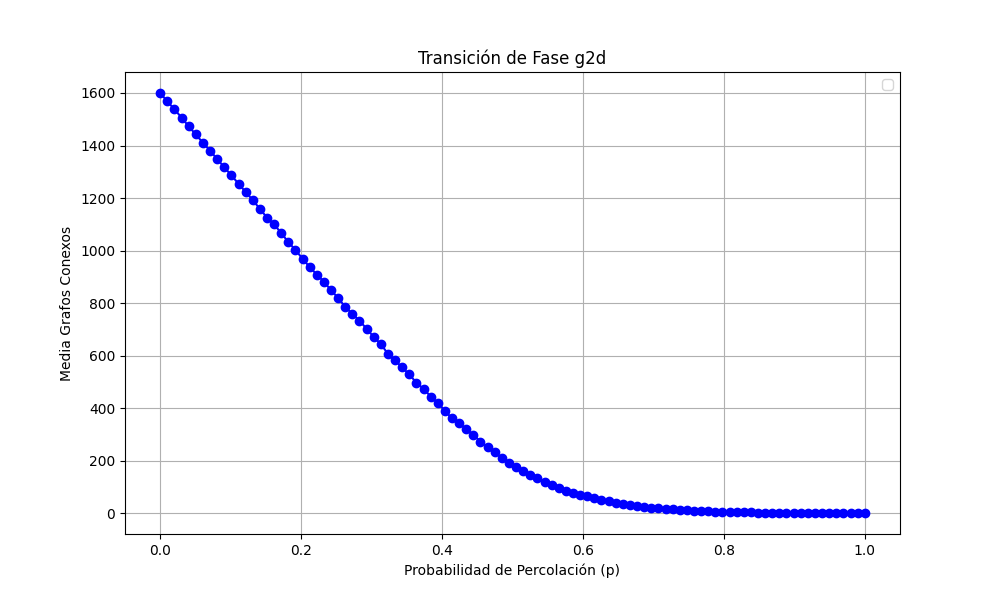

Source data for this figure (header and first rows):
prob, media
0.0, 1600
0.0101, 1568
0.0202, 1538
0.0303, 1506
0.0404, 1473
0.05051, 1442
0.06061, 1410
0.07071, 1381
0.08081, 1348
0.09091, 1317
0.101, 1286
0.1111, 1255
0.1212, 1223
0.1313, 1193
0.1414, 1159
0.1515, 1126
0.1616, 1099
0.1717, 1067
0.1818, 1032
0.1919, 1003
0.202, 968.9
0.2121, 937.4
0.2222, 908.6
0.2323, 881.6
0.2424, 849
0.2525, 819.6
0.2626, 785.2
0.2727, 759.1
0.2828, 732.8
0.2929, 702.6
0.303, 671.2
0.3131, 644.2
0.3232, 606.6
0.3333, 582.2
0.3434, 555
0.3535, 528.7
0.3636, 496.8
0.3737, 474.1
0.3838, 444.4
0.3939, 419.6
0.404, 390.6
0.4141, 360.9
0.4242, 343
0.4343, 319.8
0.4444, 298.4
0.4545, 272.7
0.4646, 251.8
0.4747, 232.6
0.4848, 210.8
0.4949, 192.7
0.5051, 175.4
0.5152, 159.2
0.5253, 145.5
0.5354, 134.1
0.5455, 117.3
0.5556, 108.5
0.5657, 96.82
0.5758, 85.8
0.5859, 78.98
0.596, 70.33
... 40 more rows
